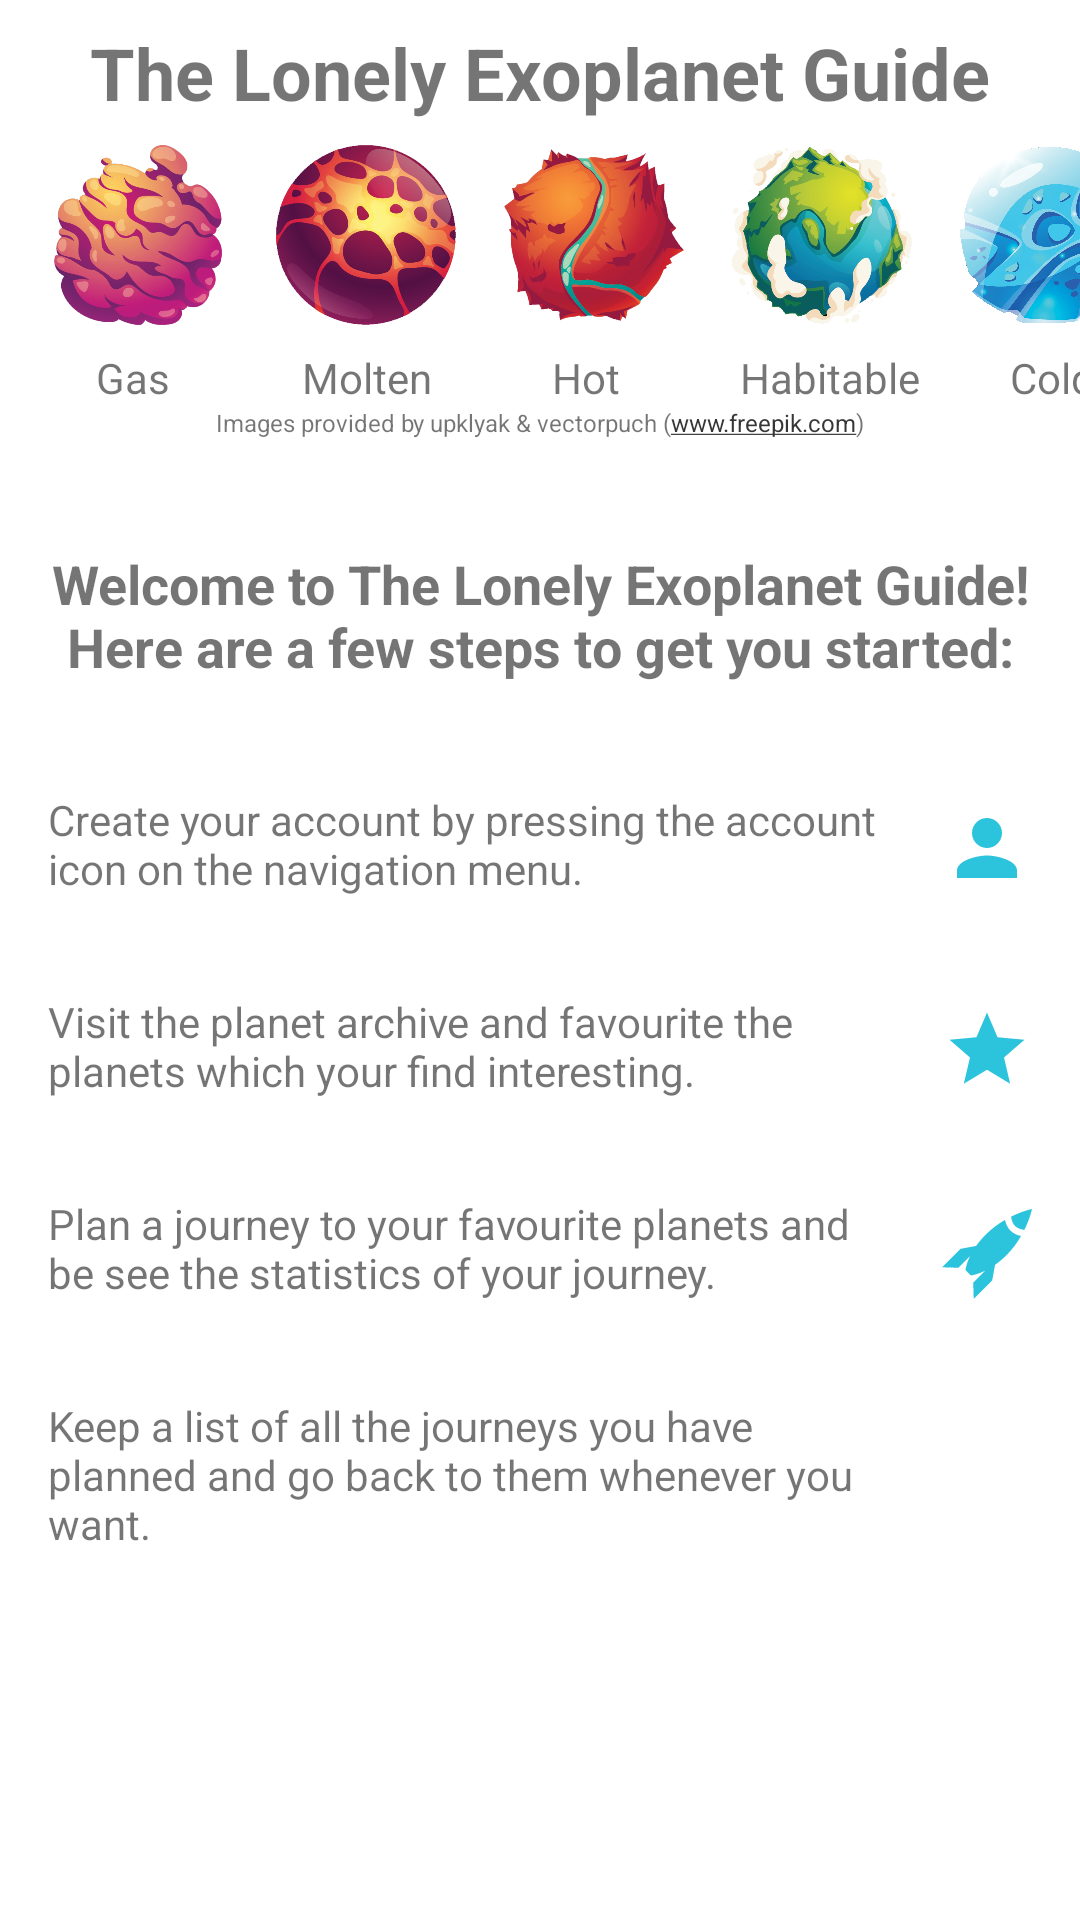

This screen was rendered from an Android layout file. Write that file and the resources it references.
<!-- AndroidManifest.xml: application theme Theme.SpaceTravelApp -->
<!-- res/layout/fragment_home.xml -->
<?xml version="1.0" encoding="utf-8"?>
<androidx.constraintlayout.widget.ConstraintLayout xmlns:android="http://schemas.android.com/apk/res/android"
    xmlns:app="http://schemas.android.com/apk/res-auto"
    xmlns:tools="http://schemas.android.com/tools"
    android:layout_width="match_parent"
    android:layout_height="match_parent"
    tools:context=".ui.home.HomeFragment">

    <TextView
        android:id="@+id/textView"
        android:layout_width="wrap_content"
        android:layout_height="wrap_content"
        android:layout_marginTop="8dp"
        android:text="@string/appTitle"
        android:textSize="24sp"
        android:textStyle="bold"
        app:layout_constraintEnd_toEndOf="parent"
        app:layout_constraintStart_toStartOf="parent"
        app:layout_constraintTop_toTopOf="parent" />

    <ImageView
        android:id="@+id/imageView"
        android:layout_width="60dp"
        android:layout_height="60dp"
        android:layout_marginStart="16dp"
        android:layout_marginLeft="16dp"
        android:layout_marginTop="8dp"
        android:contentDescription="@string/planetPicture"
        android:src="@drawable/gasvector"
        app:layout_constraintStart_toStartOf="parent"
        app:layout_constraintTop_toBottomOf="@+id/textView" />

    <ImageView
        android:id="@+id/imageView5"
        android:layout_width="60dp"
        android:layout_height="60dp"
        android:layout_marginStart="16dp"
        android:layout_marginLeft="16dp"
        android:layout_marginTop="8dp"
        android:contentDescription="@string/planetPicture"
        android:src="@drawable/moltenvector"
        app:layout_constraintStart_toEndOf="@+id/imageView"
        app:layout_constraintTop_toBottomOf="@+id/textView" />

    <ImageView
        android:id="@+id/imageView7"
        android:layout_width="60dp"
        android:layout_height="60dp"
        android:layout_marginStart="16dp"
        android:layout_marginLeft="16dp"
        android:layout_marginTop="8dp"
        android:contentDescription="@string/planetPicture"
        android:src="@drawable/desertvector"
        app:layout_constraintStart_toEndOf="@+id/imageView5"
        app:layout_constraintTop_toBottomOf="@+id/textView" />

    <ImageView
        android:id="@+id/imageView8"
        android:layout_width="60dp"
        android:layout_height="60dp"
        android:layout_marginStart="16dp"
        android:layout_marginLeft="16dp"
        android:layout_marginTop="8dp"
        android:contentDescription="@string/planetPicture"
        android:src="@drawable/earthvector"
        app:layout_constraintStart_toEndOf="@+id/imageView7"
        app:layout_constraintTop_toBottomOf="@+id/textView" />

    <ImageView
        android:id="@+id/imageView9"
        android:layout_width="60dp"
        android:layout_height="60dp"
        android:layout_marginStart="16dp"
        android:layout_marginLeft="16dp"
        android:layout_marginTop="8dp"
        android:contentDescription="@string/planetPicture"
        android:src="@drawable/watervector"
        app:layout_constraintStart_toEndOf="@+id/imageView8"
        app:layout_constraintTop_toBottomOf="@+id/textView" />

    <TextView
        android:id="@+id/textView12"
        android:layout_width="wrap_content"
        android:layout_height="wrap_content"
        android:layout_marginStart="32dp"
        android:layout_marginLeft="32dp"
        android:layout_marginTop="8dp"
        android:text="@string/gasplanet"
        app:layout_constraintStart_toStartOf="parent"
        app:layout_constraintTop_toBottomOf="@+id/imageView" />

    <TextView
        android:id="@+id/textView32"
        android:layout_width="wrap_content"
        android:layout_height="wrap_content"
        android:layout_marginStart="44dp"
        android:layout_marginLeft="44dp"
        android:layout_marginTop="8dp"
        android:text="@string/moltenplanet"
        app:layout_constraintStart_toEndOf="@+id/textView12"
        app:layout_constraintTop_toBottomOf="@+id/imageView5" />

    <TextView
        android:id="@+id/textView37"
        android:layout_width="wrap_content"
        android:layout_height="wrap_content"
        android:layout_marginStart="40dp"
        android:layout_marginLeft="40dp"
        android:layout_marginTop="8dp"
        android:text="@string/hotplanet"
        app:layout_constraintStart_toEndOf="@+id/textView32"
        app:layout_constraintTop_toBottomOf="@+id/imageView7" />

    <TextView
        android:id="@+id/textView39"
        android:layout_width="wrap_content"
        android:layout_height="wrap_content"
        android:layout_marginStart="40dp"
        android:layout_marginLeft="40dp"
        android:layout_marginTop="8dp"
        android:text="@string/earthplanet"
        app:layout_constraintStart_toEndOf="@+id/textView37"
        app:layout_constraintTop_toBottomOf="@+id/imageView8" />

    <TextView
        android:id="@+id/textView42"
        android:layout_width="wrap_content"
        android:layout_height="wrap_content"
        android:layout_marginStart="30dp"
        android:layout_marginLeft="30dp"
        android:layout_marginTop="8dp"
        android:text="@string/coldplanet"
        app:layout_constraintStart_toEndOf="@+id/textView39"
        app:layout_constraintTop_toBottomOf="@+id/imageView9" />

    <TextView
        android:id="@+id/textView43"
        android:layout_width="0dp"
        android:layout_height="wrap_content"
        android:layout_marginStart="16dp"
        android:layout_marginLeft="16dp"
        android:layout_marginTop="142dp"
        android:layout_marginEnd="16dp"
        android:layout_marginRight="16dp"
        android:gravity="center"
        android:text="@string/hometext"
        android:textSize="18sp"
        android:textStyle="bold"
        app:layout_constraintEnd_toEndOf="parent"
        app:layout_constraintStart_toStartOf="parent"
        app:layout_constraintTop_toBottomOf="@+id/textView" />

    <TextView
        android:id="@+id/textView44"
        android:layout_width="0dp"
        android:layout_height="wrap_content"
        android:layout_marginStart="16dp"
        android:layout_marginLeft="16dp"
        android:layout_marginTop="36dp"
        android:layout_marginEnd="16dp"
        android:layout_marginRight="16dp"
        android:text="@string/tut01"
        app:layout_constraintEnd_toStartOf="@+id/imageView6"
        app:layout_constraintStart_toStartOf="parent"
        app:layout_constraintTop_toBottomOf="@+id/textView43" />

    <ImageView
        android:id="@+id/imageView6"
        android:layout_width="30dp"
        android:layout_height="30dp"
        android:layout_marginTop="40dp"
        android:layout_marginEnd="16dp"
        android:layout_marginRight="16dp"
        android:contentDescription="@string/accounts"
        android:src="@drawable/ic_baseline_person_24"
        app:layout_constraintEnd_toEndOf="parent"
        app:layout_constraintTop_toBottomOf="@+id/textView43" />

    <TextView
        android:id="@+id/textView45"
        android:layout_width="0dp"
        android:layout_height="wrap_content"
        android:layout_marginStart="16dp"
        android:layout_marginLeft="16dp"
        android:layout_marginTop="32dp"
        android:layout_marginEnd="16dp"
        android:layout_marginRight="16dp"
        android:text="@string/tut02"
        app:layout_constraintEnd_toStartOf="@+id/imageView10"
        app:layout_constraintStart_toStartOf="parent"
        app:layout_constraintTop_toBottomOf="@+id/textView44" />

    <ImageView
        android:id="@+id/imageView10"
        android:layout_width="30dp"
        android:layout_height="30dp"
        android:layout_marginTop="36dp"
        android:layout_marginEnd="16dp"
        android:layout_marginRight="16dp"
        android:contentDescription="@string/favouritebutton"
        android:src="@drawable/ic_baseline_star_24"
        app:layout_constraintEnd_toEndOf="parent"
        app:layout_constraintTop_toBottomOf="@+id/textView44" />

    <TextView
        android:id="@+id/textView46"
        android:layout_width="0dp"
        android:layout_height="wrap_content"
        android:layout_marginStart="16dp"
        android:layout_marginLeft="16dp"
        android:layout_marginTop="32dp"
        android:layout_marginEnd="16dp"
        android:layout_marginRight="16dp"
        android:text="@string/tut03"
        app:layout_constraintEnd_toStartOf="@+id/imageView11"
        app:layout_constraintStart_toStartOf="parent"
        app:layout_constraintTop_toBottomOf="@+id/textView45" />

    <ImageView
        android:id="@+id/imageView11"
        android:layout_width="30dp"
        android:layout_height="30dp"
        android:layout_marginTop="38dp"
        android:layout_marginEnd="16dp"
        android:layout_marginRight="16dp"
        android:contentDescription="@string/journeyPlanner"
        android:src="@drawable/ic_rocket"
        app:layout_constraintEnd_toEndOf="parent"
        app:layout_constraintTop_toBottomOf="@+id/imageView10"
        app:tint="@color/lightblue" />

    <TextView
        android:id="@+id/textView47"
        android:layout_width="wrap_content"
        android:layout_height="wrap_content"
        android:autoLink="web"
        android:text="@string/credits"
        android:textSize="8sp"
        app:layout_constraintEnd_toEndOf="parent"
        app:layout_constraintStart_toStartOf="parent"
        app:layout_constraintTop_toBottomOf="@+id/textView37" />

    <TextView
        android:id="@+id/textView48"
        android:layout_width="0dp"
        android:layout_height="wrap_content"
        android:layout_marginStart="16dp"
        android:layout_marginLeft="16dp"
        android:layout_marginTop="32dp"
        android:layout_marginEnd="16dp"
        android:layout_marginRight="16dp"
        android:text="@string/tut04"
        app:layout_constraintEnd_toStartOf="@+id/imageView12"
        app:layout_constraintStart_toStartOf="parent"
        app:layout_constraintTop_toBottomOf="@+id/textView46" />

    <ImageView
        android:id="@+id/imageView12"
        android:layout_width="30dp"
        android:layout_height="30dp"
        android:layout_marginTop="36dp"
        android:layout_marginEnd="16dp"
        android:layout_marginRight="16dp"
        android:contentDescription="@string/savedJourneys"
        android:src="@drawable/ic_baseline_folder_24"
        app:layout_constraintEnd_toEndOf="parent"
        app:layout_constraintTop_toBottomOf="@+id/imageView11"
        app:tint="@color/lightblue" />

</androidx.constraintlayout.widget.ConstraintLayout>
<!-- resources referenced by this layout -->
<resources>
  <color name="lightblue">#2cc4dd</color>
  <!-- drawable earthvector: png bitmap (drawable, 118475 bytes) -->
  <!-- drawable gasvector: png bitmap (drawable, 100336 bytes) -->
  <!-- drawable ic_baseline_person_24 (drawable) -->
  <vector android:height="24dp" android:tint="#2CC4DD"
      android:viewportHeight="24" android:viewportWidth="24"
      android:width="24dp" xmlns:android="http://schemas.android.com/apk/res/android">
      <path android:fillColor="@android:color/white" android:pathData="M12,12c2.21,0 4,-1.79 4,-4s-1.79,-4 -4,-4 -4,1.79 -4,4 1.79,4 4,4zM12,14c-2.67,0 -8,1.34 -8,4v2h16v-2c0,-2.66 -5.33,-4 -8,-4z"/>
  </vector>
  <!-- drawable ic_baseline_star_24 (drawable) -->
  <vector android:height="24dp" android:tint="#2CC4DD"
      android:viewportHeight="24" android:viewportWidth="24"
      android:width="24dp" xmlns:android="http://schemas.android.com/apk/res/android">
      <path android:fillColor="@android:color/white" android:pathData="M12,17.27L18.18,21l-1.64,-7.03L22,9.24l-7.19,-0.61L12,2 9.19,8.63 2,9.24l5.46,4.73L5.82,21z"/>
  </vector>
  <!-- drawable ic_rocket (drawable) -->
  <vector xmlns:android="http://schemas.android.com/apk/res/android"
      android:width="1024dp"
      android:height="1024dp"
      android:viewportWidth="1024"
      android:viewportHeight="1024">
    <path
        android:fillColor="#FF000000"
        android:pathData="M716.74,124.06c-71.93,41.69 -148.04,96.13 -218.44,166.55 -45,45.03 -81.21,88.78 -110.39,129.78L209.54,453.35 0.05,663l186.82,5.82 131.56,-131.56c-46.44,96.22 -50.54,160.02 -50.54,160.02l58.85,58.79c0,0 65.83,-6.26 162.74,-53.16L355.11,837.12l5.88,186.88 209.59,-209.52 33.09,-179.25c41.4,-29.02 85.18,-65.05 129.72,-109.54 70.43,-70.46 124.84,-146.54 166.55,-218.47 -45.97,-9.35 -88.13,-28.49 -121.4,-61.67C745.26,212.18 725.99,170.02 716.74,124.06zM786.16,86.84c5,45 19.95,81.27 44.78,105.98 24.77,24.99 60.98,39.9 106.14,44.84C1003.06,104.32 1023.95,0 1023.95,0S919.63,20.86 786.16,86.84z"/>
  </vector>
  <!-- drawable watervector: png bitmap (drawable, 117749 bytes) -->
  <string name="accounts">Select a profile</string>
  <string name="appTitle">The Lonely Exoplanet Guide</string>
  <string name="coldplanet">Cold</string>
  <string name="credits">Images provided by upklyak &amp; vectorpuch (www.freepik.com)</string>
  <string name="earthplanet">Habitable</string>
  <string name="favouritebutton">Favourite a planet</string>
  <string name="gasplanet">Gas</string>
  <string name="hometext">Welcome to The Lonely Exoplanet Guide! Here are a few steps to get you started:</string>
  <string name="hotplanet">Hot</string>
  <string name="journeyPlanner">Plan Your Journey</string>
  <string name="moltenplanet">Molten</string>
  <string name="planetPicture">PlanetPicture</string>
  <string name="savedJourneys">Saved Journeys</string>
  <string name="tut01">Create your account by pressing the account icon on the navigation menu.</string>
  <string name="tut02">Visit the planet archive and favourite the planets which your find interesting.</string>
  <string name="tut03">Plan a journey to your favourite planets and be see the statistics of your journey.</string>
  <string name="tut04">Keep a list of all the journeys you have planned and go back to them whenever you want.</string>
  <style name="Theme.SpaceTravelApp" parent="Theme.MaterialComponents.DayNight.DarkActionBar">
          
          <item name="colorPrimary">@color/lightgrey</item>
          <item name="colorPrimaryVariant">@color/darkgrey</item>
          <item name="colorOnPrimary">@color/white</item>
          
          <item name="colorSecondary">@color/darkgrey</item>
          <item name="colorSecondaryVariant">@color/darkgrey</item>
          <item name="colorOnSecondary">@color/white</item>
          
          <item name="android:statusBarColor" tools:targetApi="l">?attr/colorPrimaryVariant</item>
          
      </style>
  <color name="lightgrey">#424c58</color>
  <color name="darkgrey">#363636</color>
  <color name="white">#FFFFFFFF</color>
</resources>
